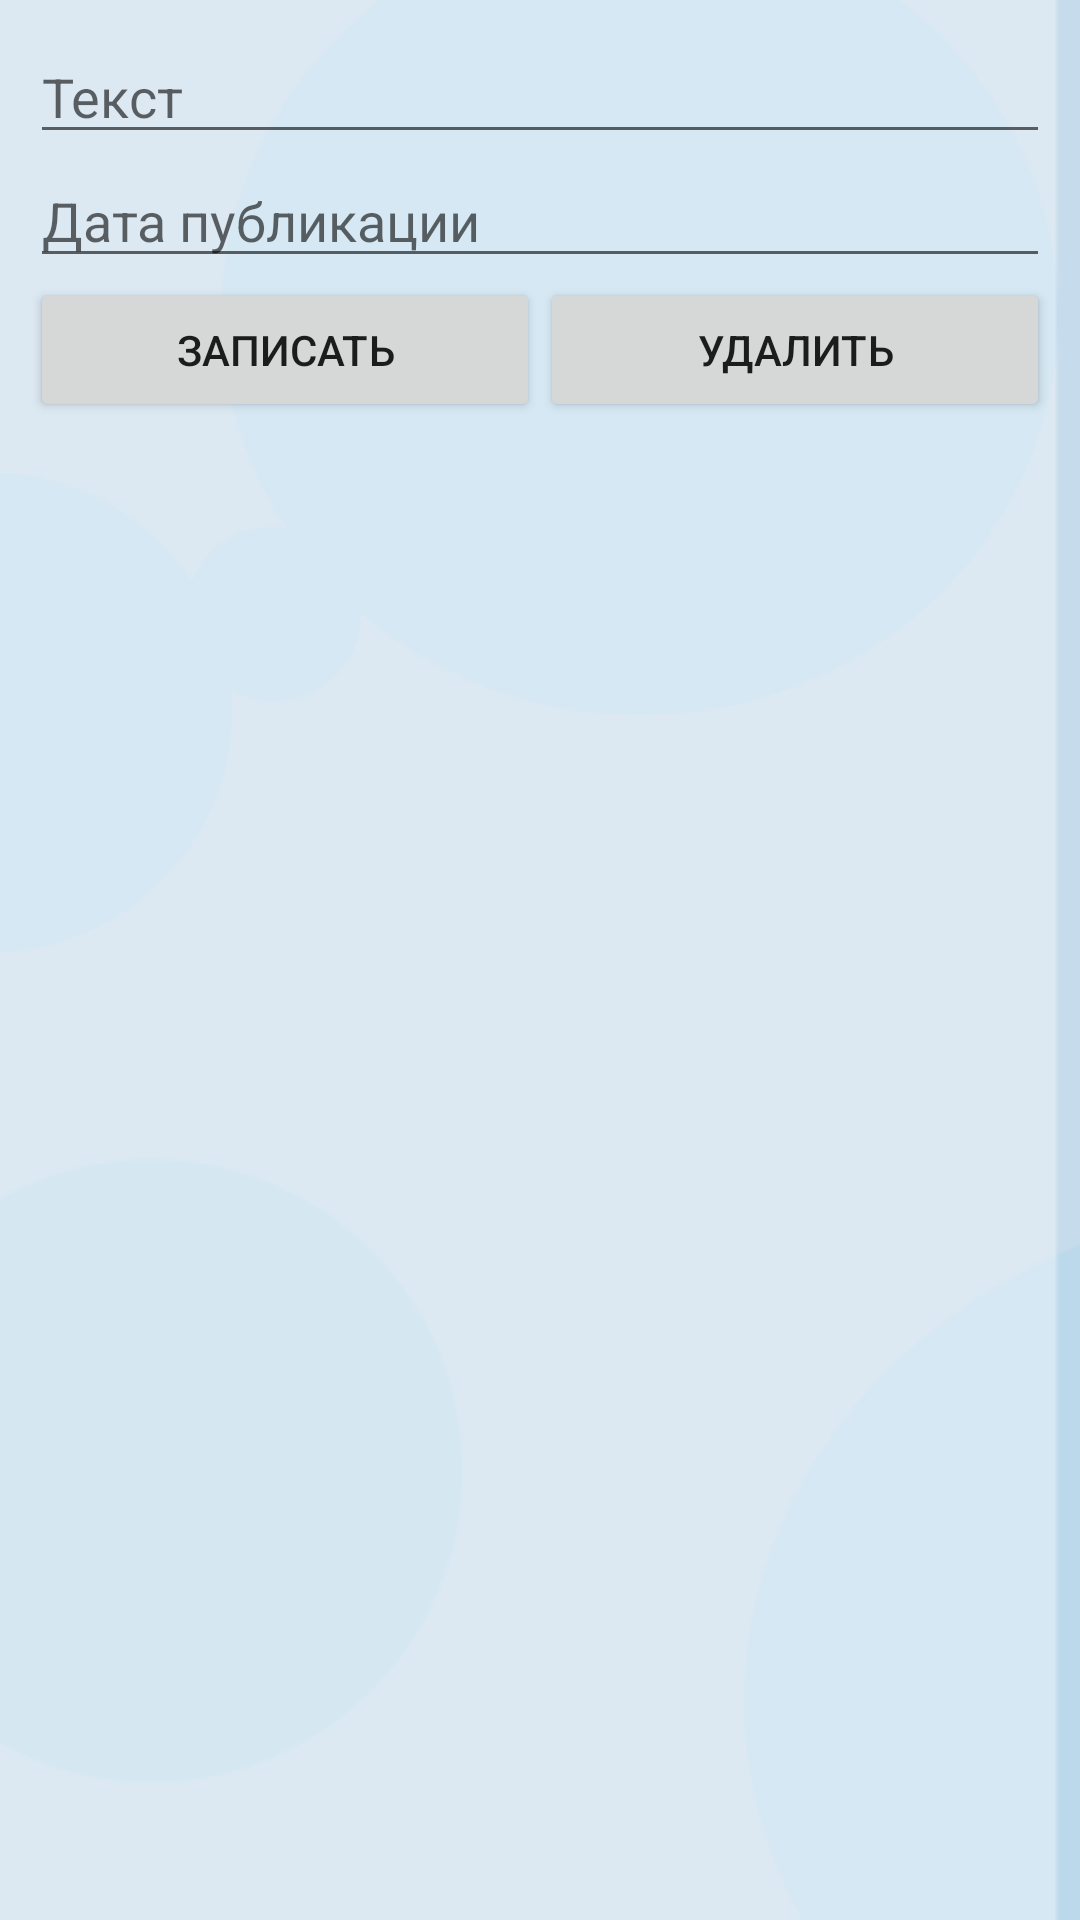

The Android layout XML behind this screen, and the referenced resources:
<!-- AndroidManifest.xml: application theme AppTheme -->
<!-- res/layout/activity_comment_add.xml -->
<?xml version="1.0" encoding="utf-8"?>
<LinearLayout xmlns:android="http://schemas.android.com/apk/res/android"
    xmlns:tools="http://schemas.android.com/tools"
    android:layout_width="match_parent"
    android:layout_height="match_parent"
    tools:context=".add_elements.ProductActivity"
    android:orientation="vertical"
    android:padding="10dp">

    <EditText
        android:id="@+id/text"
        android:layout_width="match_parent"
        android:layout_height="wrap_content"
        android:hint="Текст"/>

    <EditText
        android:id="@+id/date"
        android:layout_width="match_parent"
        android:layout_height="wrap_content"
        android:hint="Дата публикации"/>

    <LinearLayout
        android:layout_width="match_parent"
        android:layout_height="wrap_content"
        android:orientation="horizontal">

        <Button
            android:id="@+id/addButton"
            android:layout_width="0dp"
            android:layout_height="match_parent"
            android:layout_weight="1"
            android:text="Записать"
            android:onClick="save"/>

        <Button
            android:id="@+id/deleteButton"
            android:layout_width="0dp"
            android:layout_height="match_parent"
            android:layout_weight="1"
            android:text="Удалить"
            android:onClick="delete"/>

    </LinearLayout>

</LinearLayout>
<!-- resources referenced by this layout -->
<resources>
  <style name="AppTheme" parent="Theme.AppCompat.Light.DarkActionBar">
          <item name="colorPrimary">#d5e8f3</item>
          <item name="colorPrimaryDark">#BAB0EE</item>
          <item name="colorAccent">#c17495</item>
         <item name="android:windowBackground">@drawable/background_layer</item>
      </style>
  <!-- drawable background_layer (drawable) -->
  <?xml version="1.0" encoding="utf-8"?>
  <layer-list xmlns:android="http://schemas.android.com/apk/res/android" >
  
      <item>
          <bitmap
              android:gravity="end"
              android:src="@drawable/background" />
      </item>
  
  </layer-list>
  <!-- drawable background: png bitmap (drawable, 16171 bytes) -->
</resources>
